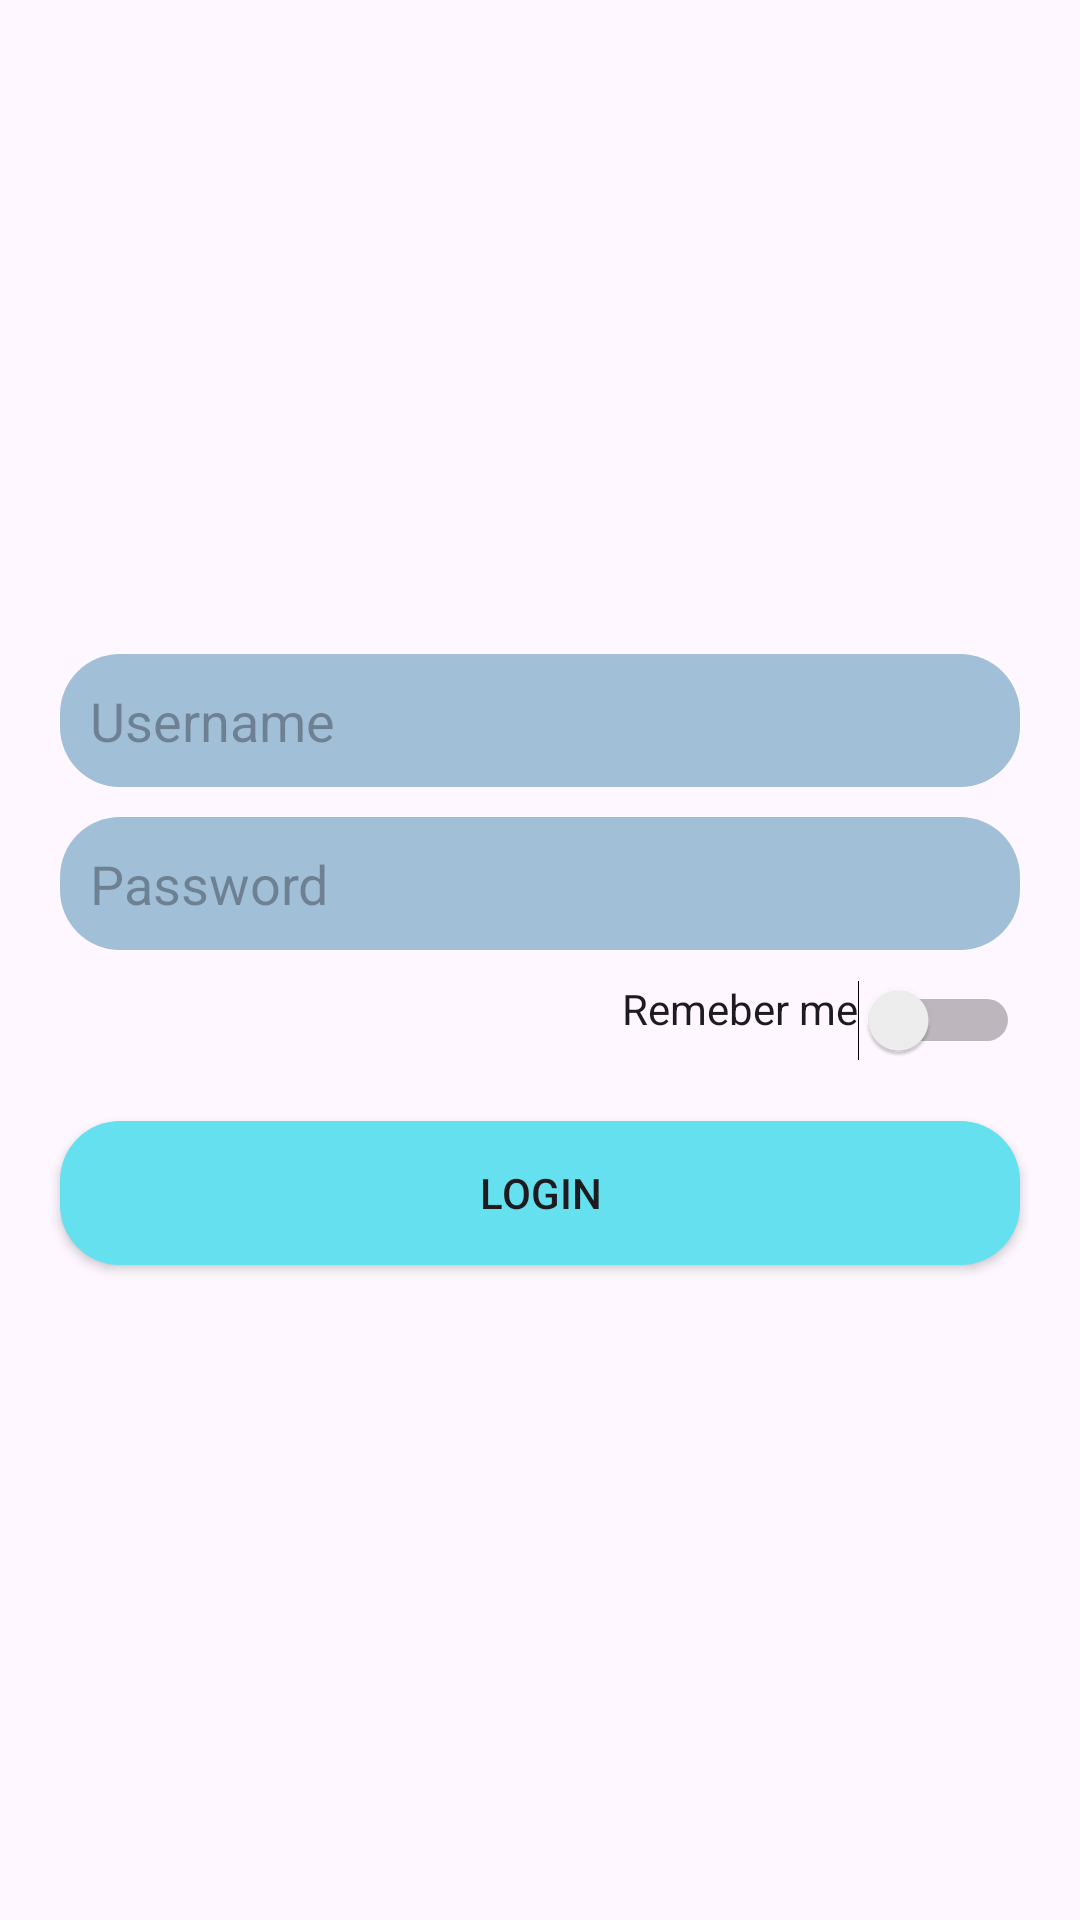

Reconstruct the res/layout file that produces this screen, plus the resources it refers to.
<!-- AndroidManifest.xml: application theme Theme.StayingLoginpage -->
<!-- res/layout/activity_main.xml -->
<?xml version="1.0" encoding="utf-8"?>
<LinearLayout xmlns:android="http://schemas.android.com/apk/res/android"
    xmlns:app="http://schemas.android.com/apk/res-auto"
    xmlns:tools="http://schemas.android.com/tools"
    android:id="@+id/main"
    android:layout_width="match_parent"
    android:layout_height="match_parent"
    android:orientation="vertical"
    android:gravity="center"
    android:layout_gravity="center"
    tools:context=".MainActivity">


    <EditText
        android:id="@+id/username"
        android:inputType="text"
        android:layout_width="match_parent"
        android:layout_height="wrap_content"
        android:layout_marginStart="20dp"
        android:layout_marginEnd="20dp"
        android:background="@drawable/input"
        android:hint="Username"
        android:padding="10dp" />

    <EditText
        android:id="@+id/password"
        android:inputType="textPassword"
        android:layout_width="match_parent"
        android:layout_height="wrap_content"
        android:layout_marginStart="20dp"
        android:layout_marginTop="10dp"
        android:layout_marginEnd="20dp"
        android:background="@drawable/input"
        android:hint="Password"
        android:padding="10dp" />

    <Switch
        android:id="@+id/active"
        android:layout_width="match_parent"
        android:layout_height="wrap_content"
        android:layout_marginStart="20dp"
        android:layout_marginTop="10dp"
        android:layout_marginEnd="20dp"
        android:gravity="end"
        android:text="Remeber me" />


    <Button
        android:id="@+id/login"
        android:layout_width="match_parent"
        android:layout_height="wrap_content"
        android:layout_marginStart="20dp"
        android:layout_marginTop="20dp"
        android:layout_marginEnd="20dp"
        android:background="@drawable/btn"
        android:text="Login" />


</LinearLayout>
<!-- resources referenced by this layout -->
<resources>
  <!-- drawable btn (drawable) -->
  <?xml version="1.0" encoding="utf-8"?>
  <shape android:shape="rectangle"
      xmlns:android="http://schemas.android.com/apk/res/android">
      <solid android:color="#65E0EF"/>
      <corners android:radius="20dp"/>
  
  </shape>
  <!-- drawable input (drawable) -->
  <?xml version="1.0" encoding="utf-8"?>
  <shape android:shape="rectangle"
      xmlns:android="http://schemas.android.com/apk/res/android">
      <solid android:color="#A1C0D8"/>
      <corners android:radius="20dp"/>
  
  </shape>
  <style name="Theme.StayingLoginpage" parent="Base.Theme.StayingLoginpage" />
  <style name="Base.Theme.StayingLoginpage" parent="Theme.Material3.DayNight.NoActionBar">
          
          
      </style>
</resources>
